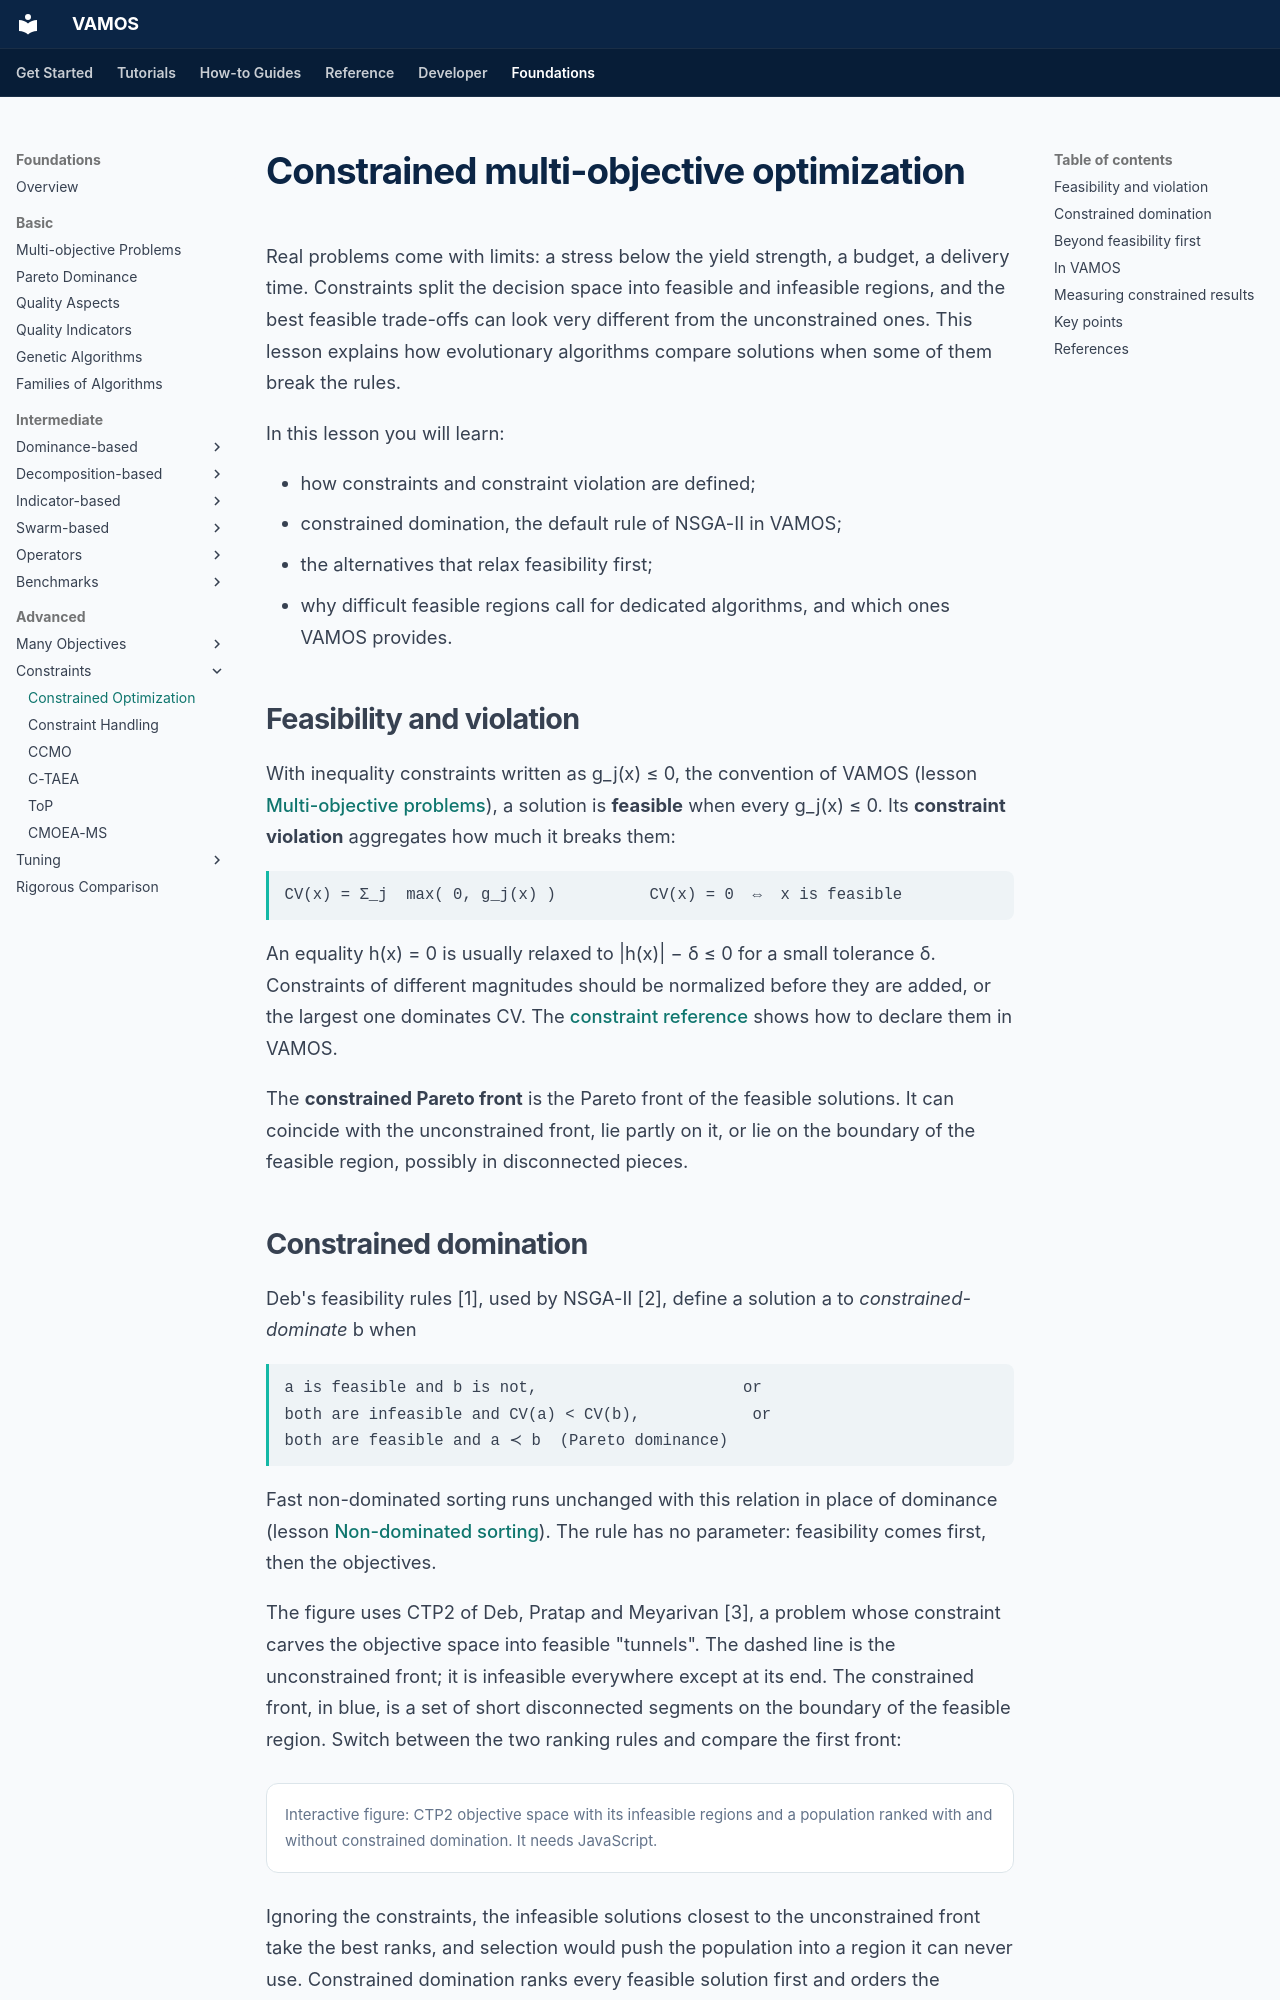

repository: vamos-optimization/VAMOS · page: foundations/advanced/constrained/index.html · generator: mkdocs

---
description: 'Constrained multi-objective optimization: feasibility and constraint violation, constrained domination, epsilon-constrained and stochastic ranking, why feasibility-first selection can fail, and the constrained algorithms in VAMOS.'
search:
  boost: 0.5
---

# Constrained multi-objective optimization

Real problems come with limits: a stress below the yield strength, a budget,
a delivery time. Constraints split the decision space into feasible and
infeasible regions, and the best feasible trade-offs can look very different
from the unconstrained ones. This lesson explains how evolutionary algorithms
compare solutions when some of them break the rules.

In this lesson you will learn:

- how constraints and constraint violation are defined;
- constrained domination, the default rule of NSGA-II in VAMOS;
- the alternatives that relax feasibility first;
- why difficult feasible regions call for dedicated algorithms, and which ones
  VAMOS provides.

## Feasibility and violation

With inequality constraints written as g_j(x) ≤ 0, the convention of VAMOS
(lesson [Multi-objective problems](../basic/multi-objective-problems.md#the-formal-problem)), a
solution is **feasible** when every g_j(x) ≤ 0. Its **constraint violation**
aggregates how much it breaks them:

<div class="vf-formula">CV(x) = Σ_j  max( 0, g_j(x) )          CV(x) = 0  ⇔  x is feasible</div>

An equality h(x) = 0 is usually relaxed to |h(x)| − δ ≤ 0 for a small tolerance
δ. Constraints of different magnitudes should be normalized before they are
added, or the largest one dominates CV. The [constraint
reference](../../reference/constraints.md#define-inequality-constraints) shows
how to declare them in VAMOS.

The **constrained Pareto front** is the Pareto front of the feasible solutions.
It can coincide with the unconstrained front, lie partly on it, or lie on the
boundary of the feasible region, possibly in disconnected pieces.
